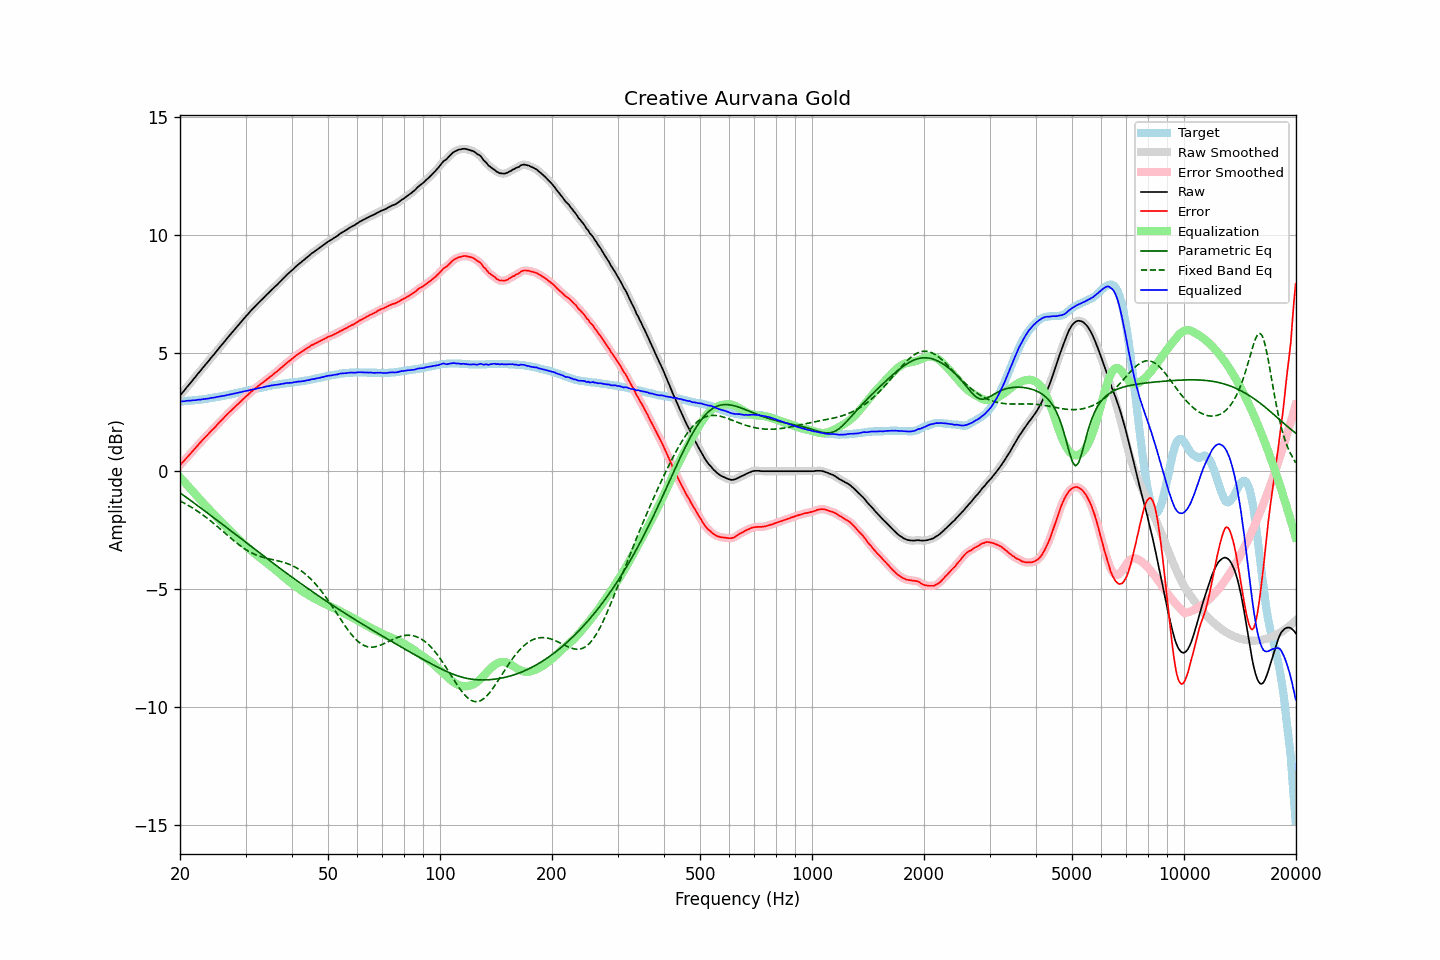

The data file committed next to this chart (first rows):
frequency, raw, error, smoothed, error_smoothed, equalization, parametric_eq, fixed_band_eq, equalized_raw, equalized_smoothed, target
20.00, 3.21, 0.25, 3.21, 0.25, -0.25, -0.92, -1.26, 2.96, 2.96, 2.96
20.20, 3.29, 0.33, 3.29, 0.33, -0.33, -0.96, -1.29, 2.96, 2.96, 2.96
20.40, 3.37, 0.40, 3.37, 0.40, -0.40, -1.01, -1.33, 2.97, 2.97, 2.97
20.61, 3.45, 0.47, 3.45, 0.48, -0.48, -1.06, -1.37, 2.97, 2.97, 2.98
20.81, 3.54, 0.56, 3.54, 0.56, -0.56, -1.11, -1.40, 2.98, 2.98, 2.98
21.02, 3.62, 0.63, 3.62, 0.63, -0.63, -1.16, -1.44, 2.99, 2.99, 2.99
21.23, 3.70, 0.71, 3.70, 0.71, -0.71, -1.21, -1.48, 2.99, 2.99, 2.99
21.44, 3.78, 0.78, 3.78, 0.78, -0.79, -1.26, -1.52, 3.00, 3.00, 3.00
21.66, 3.87, 0.86, 3.87, 0.86, -0.86, -1.31, -1.56, 3.01, 3.00, 3.01
21.87, 3.95, 0.94, 3.95, 0.94, -0.94, -1.36, -1.61, 3.01, 3.01, 3.01
22.09, 4.03, 1.01, 4.03, 1.02, -1.02, -1.41, -1.65, 3.01, 3.02, 3.02
22.31, 4.12, 1.09, 4.12, 1.09, -1.09, -1.46, -1.70, 3.03, 3.02, 3.03
22.54, 4.20, 1.17, 4.20, 1.17, -1.17, -1.51, -1.74, 3.03, 3.03, 3.03
22.76, 4.28, 1.24, 4.28, 1.25, -1.24, -1.56, -1.79, 3.04, 3.04, 3.04
22.99, 4.37, 1.32, 4.37, 1.32, -1.32, -1.61, -1.84, 3.05, 3.05, 3.05
23.22, 4.45, 1.39, 4.45, 1.39, -1.39, -1.66, -1.89, 3.06, 3.06, 3.06
23.45, 4.53, 1.46, 4.53, 1.46, -1.46, -1.71, -1.94, 3.07, 3.07, 3.07
23.69, 4.61, 1.53, 4.61, 1.53, -1.53, -1.77, -2.00, 3.07, 3.08, 3.08
23.92, 4.69, 1.60, 4.69, 1.61, -1.61, -1.82, -2.05, 3.09, 3.09, 3.09
24.16, 4.78, 1.68, 4.78, 1.68, -1.68, -1.87, -2.10, 3.10, 3.10, 3.10
24.40, 4.86, 1.75, 4.86, 1.75, -1.75, -1.92, -2.16, 3.11, 3.11, 3.11
24.65, 4.94, 1.81, 4.94, 1.82, -1.82, -1.97, -2.22, 3.12, 3.12, 3.13
24.89, 5.02, 1.88, 5.02, 1.89, -1.89, -2.02, -2.27, 3.13, 3.13, 3.14
25.14, 5.11, 1.96, 5.11, 1.96, -1.96, -2.08, -2.33, 3.15, 3.15, 3.15
25.39, 5.19, 2.03, 5.19, 2.03, -2.03, -2.13, -2.39, 3.16, 3.16, 3.16
25.65, 5.28, 2.11, 5.28, 2.11, -2.10, -2.18, -2.45, 3.18, 3.17, 3.17
25.91, 5.36, 2.17, 5.36, 2.17, -2.17, -2.23, -2.51, 3.18, 3.18, 3.19
26.16, 5.44, 2.24, 5.44, 2.24, -2.24, -2.28, -2.57, 3.20, 3.20, 3.20
26.43, 5.52, 2.31, 5.52, 2.31, -2.31, -2.34, -2.63, 3.20, 3.21, 3.21
26.69, 5.61, 2.39, 5.61, 2.39, -2.38, -2.39, -2.69, 3.23, 3.22, 3.22
26.96, 5.69, 2.45, 5.69, 2.45, -2.45, -2.44, -2.74, 3.24, 3.24, 3.24
27.23, 5.77, 2.52, 5.77, 2.52, -2.52, -2.49, -2.80, 3.25, 3.25, 3.25
27.50, 5.85, 2.58, 5.85, 2.58, -2.58, -2.55, -2.86, 3.27, 3.27, 3.27
27.77, 5.93, 2.65, 5.93, 2.65, -2.65, -2.60, -2.92, 3.28, 3.28, 3.28
28.05, 6.01, 2.71, 6.01, 2.71, -2.72, -2.65, -2.98, 3.29, 3.29, 3.30
28.33, 6.09, 2.78, 6.09, 2.78, -2.78, -2.70, -3.03, 3.31, 3.31, 3.31
28.62, 6.17, 2.84, 6.17, 2.84, -2.84, -2.76, -3.08, 3.32, 3.32, 3.33
28.90, 6.25, 2.91, 6.25, 2.91, -2.91, -2.81, -3.14, 3.34, 3.34, 3.34
29.19, 6.33, 2.97, 6.33, 2.97, -2.97, -2.86, -3.19, 3.36, 3.36, 3.36
29.48, 6.41, 3.04, 6.41, 3.04, -3.04, -2.91, -3.24, 3.37, 3.37, 3.37
29.78, 6.49, 3.10, 6.49, 3.10, -3.10, -2.97, -3.28, 3.39, 3.39, 3.39
30.08, 6.57, 3.17, 6.57, 3.17, -3.17, -3.02, -3.33, 3.40, 3.40, 3.40
30.38, 6.64, 3.22, 6.64, 3.23, -3.23, -3.07, -3.37, 3.41, 3.42, 3.42
30.68, 6.72, 3.29, 6.72, 3.29, -3.29, -3.12, -3.41, 3.43, 3.43, 3.43
30.99, 6.80, 3.35, 6.80, 3.35, -3.35, -3.18, -3.44, 3.45, 3.45, 3.45
31.30, 6.87, 3.41, 6.87, 3.41, -3.41, -3.23, -3.48, 3.46, 3.46, 3.46
31.61, 6.94, 3.46, 6.94, 3.46, -3.46, -3.28, -3.51, 3.48, 3.48, 3.48
31.93, 7.01, 3.52, 7.01, 3.52, -3.52, -3.33, -3.54, 3.49, 3.49, 3.49
32.24, 7.08, 3.57, 7.08, 3.57, -3.57, -3.39, -3.57, 3.51, 3.51, 3.51
32.57, 7.15, 3.63, 7.15, 3.63, -3.63, -3.44, -3.59, 3.52, 3.52, 3.52
32.89, 7.22, 3.68, 7.22, 3.68, -3.68, -3.49, -3.62, 3.54, 3.54, 3.54
33.22, 7.28, 3.73, 7.28, 3.73, -3.73, -3.54, -3.64, 3.55, 3.55, 3.55
33.55, 7.35, 3.78, 7.35, 3.79, -3.79, -3.59, -3.66, 3.56, 3.57, 3.57
33.89, 7.42, 3.84, 7.42, 3.84, -3.84, -3.65, -3.68, 3.58, 3.58, 3.58
34.23, 7.49, 3.89, 7.49, 3.89, -3.89, -3.70, -3.69, 3.60, 3.60, 3.60
34.57, 7.55, 3.94, 7.55, 3.95, -3.94, -3.75, -3.71, 3.61, 3.61, 3.61
34.92, 7.62, 4.00, 7.62, 4.00, -4.00, -3.80, -3.72, 3.62, 3.62, 3.62
35.27, 7.69, 4.05, 7.69, 4.05, -4.05, -3.85, -3.74, 3.64, 3.64, 3.64
35.62, 7.75, 4.10, 7.75, 4.10, -4.10, -3.90, -3.75, 3.64, 3.65, 3.65
35.97, 7.82, 4.16, 7.82, 4.16, -4.16, -3.96, -3.77, 3.66, 3.66, 3.66
... 635 more rows
